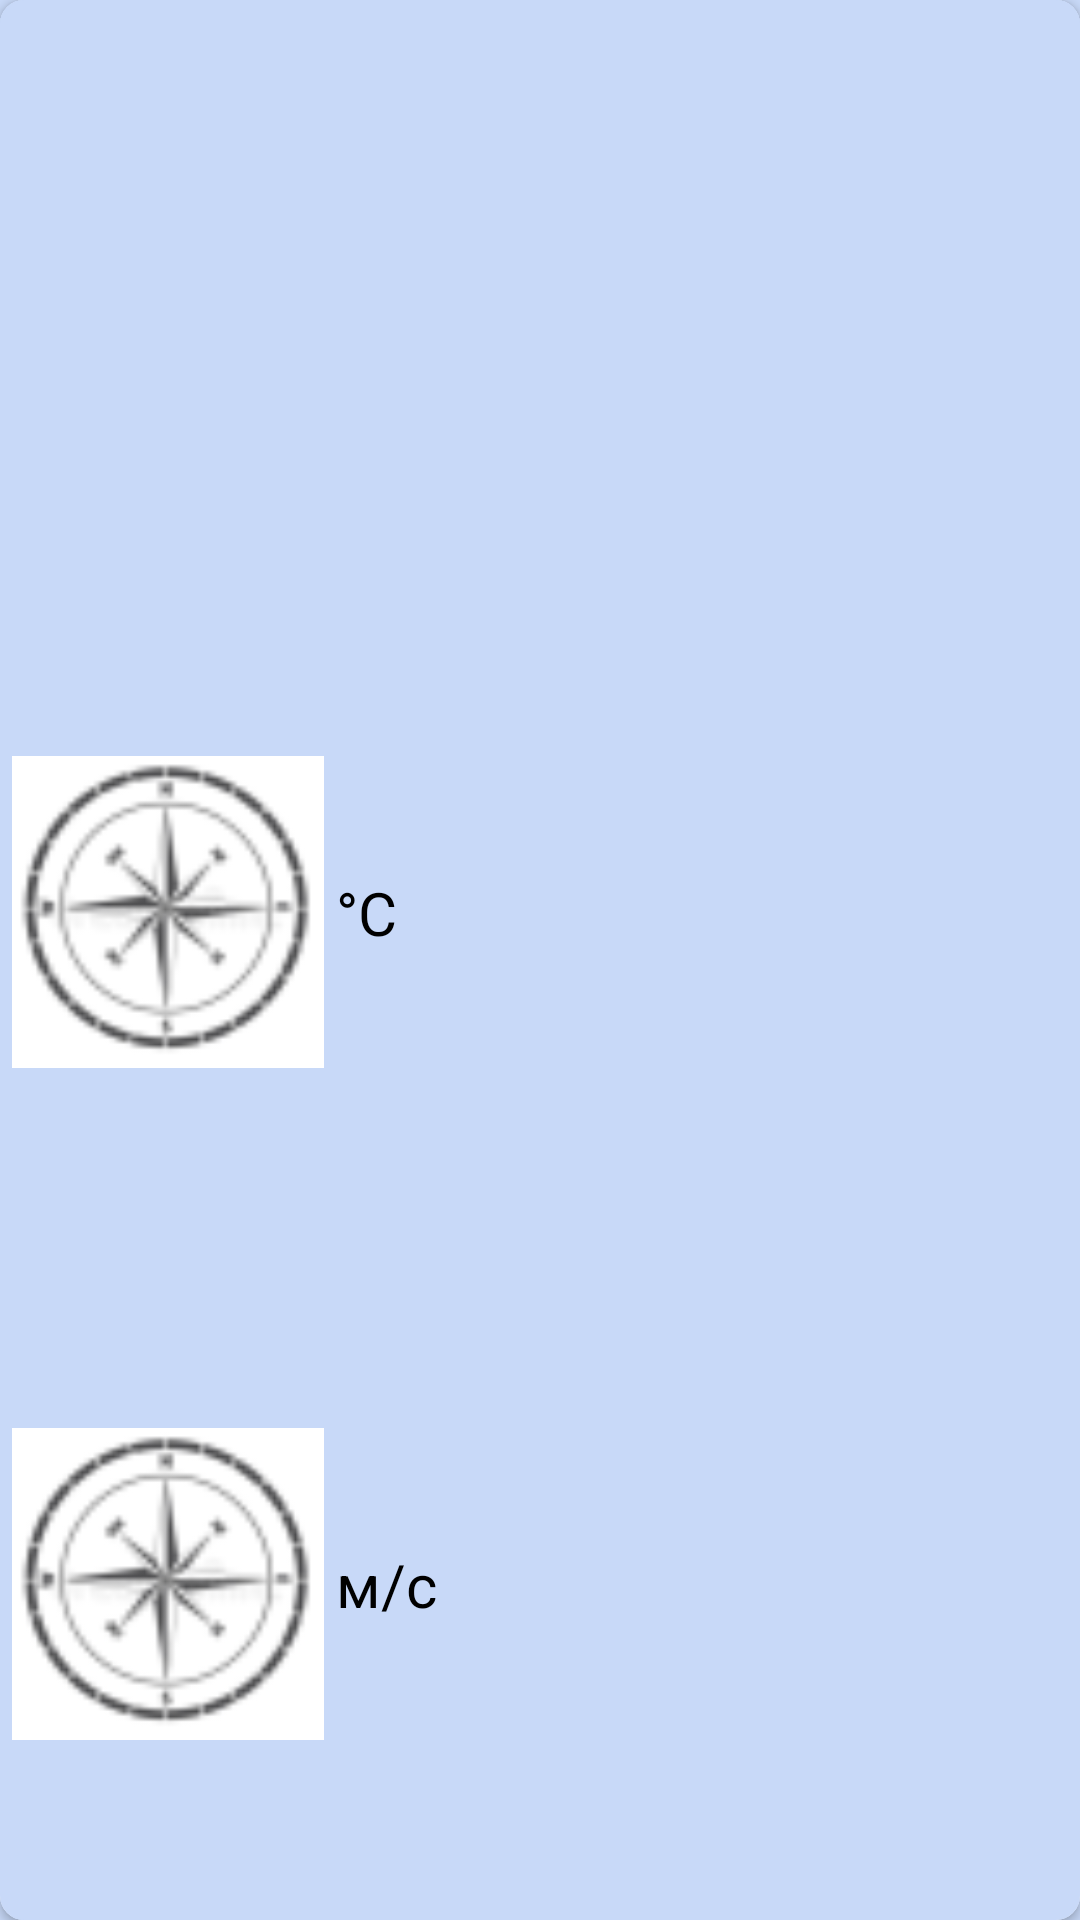

This screen was rendered from an Android layout file. Write that file and the resources it references.
<!-- AndroidManifest.xml: application theme Theme.AvitoWeatherForecast -->
<!-- res/layout/fragment_weather_fc_day_item.xml -->
<?xml version="1.0" encoding="utf-8"?>
<androidx.cardview.widget.CardView
    xmlns:android="http://schemas.android.com/apk/res/android"
    xmlns:app="http://schemas.android.com/apk/res-auto"
    android:layout_width="match_parent"
    android:layout_height="match_parent"
    app:cardCornerRadius="@dimen/fc_day_item_corner_radius">

    <androidx.constraintlayout.widget.ConstraintLayout
        android:layout_width="match_parent"
        android:layout_height="match_parent">

        <androidx.appcompat.widget.LinearLayoutCompat
            android:id="@+id/linearLayoutCompat"
            android:layout_width="match_parent"
            android:layout_height="0dp"
            app:layout_constraintBottom_toTopOf="@+id/barrier_top"
            app:layout_constraintEnd_toEndOf="parent"
            app:layout_constraintStart_toStartOf="parent"
            app:layout_constraintTop_toTopOf="parent">

            <TextView
                android:id="@+id/textView_part"
                android:layout_width="match_parent"
                android:layout_height="match_parent"
                android:gravity="center"
                style="@style/WeatherDayItemTextStyle" />
        </androidx.appcompat.widget.LinearLayoutCompat>

        <androidx.appcompat.widget.AppCompatImageView
            android:id="@+id/imageView"
            android:layout_width="0dp"
            android:layout_height="0dp"
            android:layout_marginStart="@dimen/fc_week_item_marginStart"
            app:layout_constraintBottom_toTopOf="@+id/barrier_middle"
            app:layout_constraintEnd_toStartOf="@+id/barrier_vertical"
            app:layout_constraintStart_toStartOf="parent"
            app:layout_constraintTop_toBottomOf="@+id/linearLayoutCompat"
            app:srcCompat="@drawable/ic_wind_default" />

        <androidx.appcompat.widget.AppCompatImageView
            android:id="@+id/imageView2"
            android:layout_width="0dp"
            android:layout_height="0dp"
            android:layout_marginStart="@dimen/fc_week_item_marginStart"
            app:layout_constraintBottom_toBottomOf="parent"
            app:layout_constraintEnd_toStartOf="@+id/barrier_vertical"
            app:layout_constraintStart_toStartOf="parent"
            app:layout_constraintTop_toTopOf="@+id/barrier_middle"
            app:srcCompat="@drawable/ic_wind_default" />

        <LinearLayout
            android:id="@+id/linearLayout"
            android:layout_width="wrap_content"
            android:layout_height="wrap_content"
            android:orientation="horizontal"
            android:layout_marginStart="@dimen/fc_week_item_marginStart"
            app:layout_constraintBottom_toBottomOf="@+id/imageView"
            app:layout_constraintStart_toStartOf="@+id/guideline_vertical"
            app:layout_constraintTop_toTopOf="@+id/imageView">

            <TextView
                android:id="@+id/textView"
                android:layout_width="wrap_content"
                android:layout_height="wrap_content"
                android:layout_weight="1"
                style="@style/WeatherDayItemTextStyle" />

            <TextView
                android:id="@+id/textView2"
                android:layout_width="wrap_content"
                android:layout_height="wrap_content"
                android:layout_weight="1"
                android:text="@string/dim_g_c"
                style="@style/WeatherDayItemTextStyle" />
        </LinearLayout>


        <LinearLayout
            android:layout_width="wrap_content"
            android:layout_height="wrap_content"
            android:orientation="horizontal"
            android:layout_marginStart="@dimen/fc_week_item_marginStart"
            app:layout_constraintBottom_toBottomOf="@+id/imageView2"
            app:layout_constraintStart_toStartOf="@+id/guideline_vertical"
            app:layout_constraintTop_toTopOf="@+id/imageView2">

            <TextView
                android:id="@+id/textView3"
                android:layout_width="wrap_content"
                android:layout_height="wrap_content"
                android:layout_weight="1"
                style="@style/WeatherDayItemTextStyle" />

            <TextView
                android:id="@+id/textView4"
                android:layout_width="wrap_content"
                android:layout_height="wrap_content"
                android:layout_weight="1"
                android:text="@string/dim_mc"
                style="@style/WeatherDayItemTextStyle" />
        </LinearLayout>

        <androidx.constraintlayout.widget.Guideline
            android:id="@+id/guideline_top"
            android:layout_width="0dp"
            android:layout_height="wrap_content"
            android:orientation="horizontal"
            app:layout_constraintGuide_percent="0.3" />

        <androidx.constraintlayout.widget.Barrier
            android:id="@+id/barrier_top"
            android:layout_width="wrap_content"
            android:layout_height="wrap_content"
            app:barrierDirection="bottom"
            app:constraint_referenced_ids="guideline_top"/>

        <androidx.constraintlayout.widget.Guideline
            android:id="@+id/guideline_middle"
            android:layout_width="0dp"
            android:layout_height="wrap_content"
            android:orientation="horizontal"
            app:layout_constraintGuide_percent="0.65" />

        <androidx.constraintlayout.widget.Barrier
            android:id="@+id/barrier_middle"
            android:layout_width="wrap_content"
            android:layout_height="wrap_content"
            app:barrierDirection="bottom"
            app:constraint_referenced_ids="guideline_middle"/>


        <androidx.constraintlayout.widget.Guideline
            android:id="@+id/guideline_vertical"
            android:layout_width="0dp"
            android:layout_height="wrap_content"
            android:orientation="vertical"
            app:layout_constraintGuide_percent="0.3" />

        <androidx.constraintlayout.widget.Barrier
            android:id="@+id/barrier_vertical"
            android:layout_width="wrap_content"
            android:layout_height="wrap_content"
            app:barrierDirection="start"
            app:constraint_referenced_ids="guideline_vertical"/>

        <View
            android:layout_width="120dp"
            android:layout_height="1dp"
            android:background="#000"
            android:visibility="invisible"
            app:layout_constraintBottom_toBottomOf="parent"
            app:layout_constraintStart_toStartOf="parent" />
    </androidx.constraintlayout.widget.ConstraintLayout>

</androidx.cardview.widget.CardView>
<!-- resources referenced by this layout -->
<resources>
  <dimen name="fc_day_item_corner_radius">8dp</dimen>
  <dimen name="fc_week_item_marginStart">4dp</dimen>
  <!-- drawable ic_wind_default: png bitmap (drawable-v24, 4211 bytes) -->
  <string name="dim_g_c">°C</string>
  <string name="dim_mc">м/с</string>
  <style name="WeatherDayItemTextStyle" parent="Widget.AppCompat.TextView">
          <item name="android:textSize">20sp</item>
      </style>
  <style name="Theme.AvitoWeatherForecast" parent="Theme.MaterialComponents.DayNight.NoActionBar">
          
          <item name="colorPrimary">@color/purple_500</item>
          <item name="colorPrimaryVariant">@color/purple_700</item>
          <item name="colorOnPrimary">@color/customColorBackground</item>
          
          <item name="colorSecondary">@color/teal_200</item>
          <item name="colorSecondaryVariant">@color/teal_700</item>
          <item name="colorOnSecondary">@color/black</item>
          
          <item name="android:statusBarColor">?attr/colorPrimaryVariant</item>
          
          <item name="android:textColor">@color/black</item>
          <item name="customTextColor">@color/black</item>
          <item name="android:background">@color/customColorBackground</item>
          <item name="customBackgroundTint">@color/customColorBackgroundTint</item>
      </style>
  <color name="purple_500">#FF6200EE</color>
  <color name="purple_700">#FF3700B3</color>
  <color name="customColorBackground">#C8D9F8</color>
  <color name="teal_200">#FF03DAC5</color>
  <color name="teal_700">#FF018786</color>
  <color name="black">#FF000000</color>
  <color name="customColorBackgroundTint">#C8D9F8</color>
</resources>
